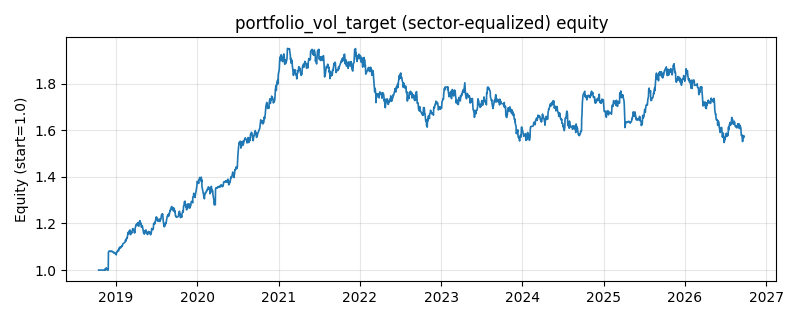

The data file committed next to this chart (first rows):
date, equity
2018-10-16, 1.0
2018-10-17, 1.0
2018-10-18, 1.0
2018-10-19, 1.0
2018-10-22, 1.0
2018-10-23, 1.0
2018-10-24, 1.0
2018-10-25, 1.0
2018-10-26, 1.0
2018-10-29, 1.0
2018-10-30, 1.0
2018-10-31, 1.0
2018-11-01, 1.0
2018-11-02, 1.0
2018-11-05, 1.0
2018-11-06, 1.0
2018-11-07, 1.0
2018-11-08, 1.0
2018-11-09, 1.0
2018-11-12, 0.9999
2018-11-13, 1.004
2018-11-14, 1.001
2018-11-15, 1.003
2018-11-16, 1.005
2018-11-19, 1.009
2018-11-20, 1.004
2018-11-21, 1.006
2018-11-22, 1.005
2018-11-23, 1
2018-11-26, 1
2018-11-27, 0.9995
2018-11-28, 1.002
2018-11-29, 1.077
2018-11-30, 1.079
2018-12-03, 1.082
2018-12-04, 1.082
2018-12-05, 1.082
2018-12-06, 1.08
2018-12-07, 1.08
2018-12-10, 1.079
2018-12-11, 1.08
2018-12-12, 1.08
2018-12-13, 1.082
2018-12-14, 1.08
2018-12-17, 1.08
2018-12-18, 1.079
2018-12-19, 1.077
2018-12-20, 1.076
2018-12-21, 1.075
2018-12-24, 1.076
2018-12-25, 1.075
2018-12-26, 1.073
2018-12-27, 1.072
2018-12-28, 1.072
2019-01-02, 1.068
2019-01-03, 1.065
2019-01-04, 1.077
2019-01-07, 1.078
2019-01-08, 1.078
2019-01-09, 1.084
... 1,870 more rows
